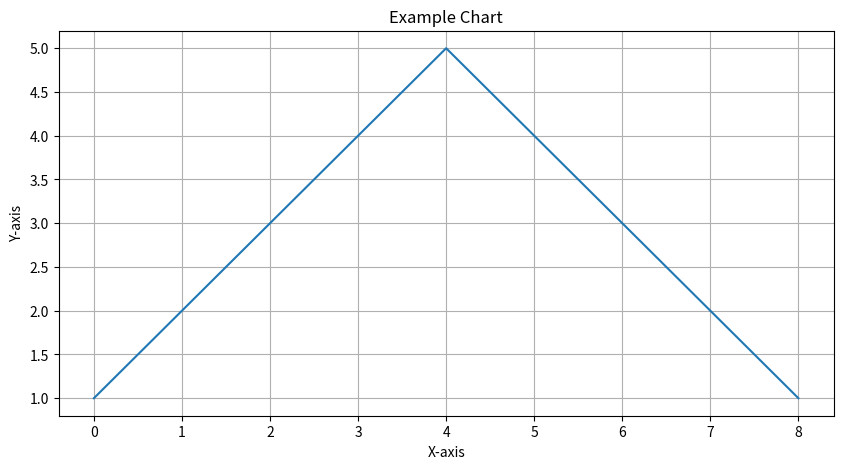

Source code (Python):
import matplotlib.pyplot as plt

def generate_chart(data, title='Chart', xlabel='X-axis', ylabel='Y-axis'):
    plt.figure(figsize=(10, 5))
    plt.plot(data)
    plt.title(title)
    plt.xlabel(xlabel)
    plt.ylabel(ylabel)
    plt.grid()
    plt.savefig('chart.png')
    plt.show()

# Example data
if __name__ == "__main__":
    example_data = [1, 2, 3, 4, 5, 4, 3, 2, 1]
    generate_chart(example_data, title="Example Chart")